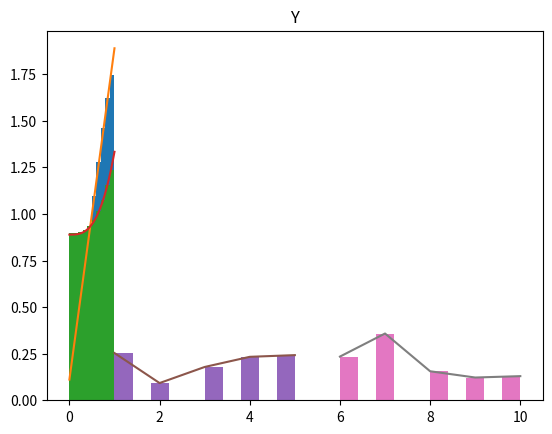

Reproduce this figure in Python.
import math
import random as r
import numpy as np
import scipy.stats as st
import scipy.integrate as _in
import matplotlib.pyplot as plt

mean = lambda val: sum(val) / len(val)
meanxy = lambda x, y: sum([x[i] * y[i] for i in range(len(x))]) / len(x)
dispersion = lambda val: sum(e ** 2 for e in val) / len(val) - mean(val) ** 2

def covariance (x, y):
    mx = mean(x)
    my = mean(y)
    sub_x, sub_y = [i - mx for i in x], [i - my for i in y] 
    return sum([sub_x[i] * sub_y[i] for i in range(len(sub_x))]) / (len(sub_x) - 1)
    
corelation = lambda x, y: covariance(x, y) / (math.sqrt(dispersion(x)) * math.sqrt(dispersion(y)))

fxy = lambda x, y: (16 / 9) * (x + (y ** 3) / 4)
fx = lambda x: (16 * x + 1) / 9
fy = lambda y: (8 + 4 * y ** 3) / 9

a = 0
b = 1
fxy_max = fxy(b, a)

N = 1_000_000

x_list, y_list = [], []
for _ in range(N):
    while True:
        x_, y_ = (a + r.random() * (b - a) for _ in range(2))
        if fxy(x_, y_) > r.random() * fxy_max:
            x_list.append(x_)
            y_list.append(y_)
            break

params = {
    'a': a,
    'b': b,
    'gfun': lambda x: a,
    'hfun': lambda x: b
}

mx_theoretical = _in.dblquad(lambda x, y: x * fxy(x,y), **params)[0]
my_theoretical = _in.dblquad(lambda x, y: y * fxy(x,y), **params)[0]

dx_theoretical = _in.dblquad(lambda x, y: (x - mx_theoretical) ** 2 * fxy(x, y), **params)[0]
dy_theoretical = _in.dblquad(lambda x, y: (y - my_theoretical) ** 2 * fxy(x, y), **params)[0]

rxy_theoretical = np.corrcoef(x_list, y_list)[0][1]

mx_actual = mean(x_list)
my_actual = mean(y_list)

dx_actual = dispersion(x_list)
dy_actual = dispersion(y_list)

rxy_actual = corelation(x_list, y_list)

print('Theoretical')
print('M[X]:', mx_theoretical, '\t', 'M[Y]:', my_theoretical)
print('D[X]:', dx_theoretical, '\t','D[Y]:', dy_theoretical)
print('r[XY]:', rxy_theoretical)
print()
print('Actual')
print('M[X]:', mx_actual, '\t', 'M[Y]:', my_actual)
print('D[X]:', dx_actual, '\t',  'D[Y]:', dy_actual)
print('r[XY]:', rxy_actual)

def confidence_interval(list, metric, confidence=0.95):
    return st.t.interval(confidence, df=len(list)-1, loc=metric, scale=st.sem(list))

interval_mx = confidence_interval(x_list, mx_actual)
interval_my = confidence_interval(y_list, my_actual)

interval_dx = confidence_interval(x_list, dx_actual)
interval_dy = confidence_interval(y_list, dy_actual)

interval_rxy = tuple(st.pearsonr(x_list, y_list))

print('M[X]:', interval_mx, '\t', 'M[Y]:', interval_my)
print('D[X]:', interval_dx, '\t', 'D[Y]:', interval_dy)
print('r[XY]:', interval_rxy)

x_range = np.linspace(a, b, 500)
fx_x = [fx(x) for x in x_range]
plt.hist([x for x in x_list], density=True)
plt.plot(x_range, fx_x)
plt.title('X')
plt.show()

y_range = np.linspace(a, b, 500)
fy_y = [fy(y) for y in y_range]
plt.hist([y for y in y_list], density=True)
plt.plot(y_range, fy_y)
plt.title('Y')
plt.show()

def generate_dsv(x, y, P):
    n, m = len(x), len(y)
    q = [sum(P[:, i]) for i in range(n)]
    Fx = [sum(q[:k + 1]) for k in range(n)]

    x_i = 0
    e = r.random()
    while e > Fx[x_i]:
        x_i += 1

    Fy = [sum(P[:k + 1, x_i]) for k in range(m)]

    y_i = 0
    e = r.random() * max(Fy)
    while e > Fy[y_i]:
        y_i += 1
        
    return x[x_i], y[y_i]

x = [1, 2, 3, 4, 5]
y = [6, 7, 8, 9, 10]

n = len(x)
m = len(y)

P = np.array(
    [[0.05, 0.01, 0.05, 0.03, 0.10],
     [0.09, 0.03, 0.06, 0.14, 0.04],
     [0.05, 0.01, 0.03, 0.01, 0.05],
     [0.03, 0.01, 0.01, 0.03, 0.04],
     [0.04, 0.03, 0.03, 0.02, 0.01]])

generate_dsv(x, y, P)

N = 10000

x_values = []
y_values = [] 

for _ in range(N):
    _x, _y = generate_dsv(x, y, P)
    x_values.append(_x)
    y_values.append(_y)

p_x_theoretical = [sum(P[:, i]) for i in range(n)]
p_y_theoretical = [sum(P[j, :]) for j in range(m)]

p_x_actual = [x_values.count(_x) / N for _x in x]
p_y_actual = [y_values.count(_y) / N for _y in y]

print('Theoretical')
print('p(x):', p_x_theoretical)
print('p(y):', p_y_theoretical)
print()
print('Actual')
print('p(x):', p_x_actual)
print('p(y):', p_y_actual)

def covariation(P, p_x, p_y): 
    diffs = []
    for i in range(len(p_x)):
        for j in range(len(p_y)):
            diffs.append(abs(P[j, i] - p_x[i] * p_y[j]))
    return np.average(diffs)

print(covariation(P, p_x_actual, p_y_actual))

p_yx = np.copy(P)
for i in range(n):
    for j in range(m):
        p_yx[j, i] /= p_x_actual[i]

p_xy = np.copy(P)
for i in range(n):
    for j in range(m):
        p_xy[j, i] /= p_y_actual[j]
    
print('p(y|x):', p_yx)
print()
print('p(x|y):', p_xy)

def draw_plot(data, values, probabilities, title):
    plt.hist(values, weights=[1/N]*N)
    plt.title(title)
    plt.plot(data, probabilities) 
    plt.show()

draw_plot(x, x_values, p_x_actual, 'X')
draw_plot(y, y_values, p_y_actual, 'Y')

def discrete_mean(x, p_x):
    return sum([x[i] * p_x[i] for i in range(len(x))])

def discrete_dispersion(x, p_x, M):
    return sum([(x[i] ** 2) * p_x[i] for i in range(len(x))]) - M ** 2

def discrete_corelation(x, y, mx, my):
    numerator = sum((_x - mx) * (_y - my) for _x, _y in zip(x, y))
    sum_x2 = sum((_x - mx) ** 2 for _x in x)
    sum_y2 = sum((_y - my) ** 2 for _y in y)
    return numerator / np.sqrt(sum_x2 * sum_y2)

mx_theoretical = discrete_mean(x, p_x_theoretical)
my_theoretical = discrete_mean(y, p_y_theoretical)

dx_theoretical = discrete_dispersion(x, p_x_theoretical, mx_theoretical)
dy_theoretical = discrete_dispersion(y, p_y_theoretical, my_theoretical)

mxy_theoretical = sum([sum([x * y * P[j, i] for j, y in enumerate(y)]) for i, x in enumerate(x)])

rxy_theoretical = (mxy_theoretical - mx_theoretical * my_theoretical) / np.sqrt(dx_theoretical * dy_theoretical)

mx_actual = discrete_mean(x, p_x_actual)
my_actual = discrete_mean(y, p_y_actual)

dx_actual = discrete_dispersion(x, p_x_actual, mx_actual)
dy_actual = discrete_dispersion(y, p_y_actual, my_actual)

rxy_actual = discrete_corelation(x_values, y_values, mx_actual, my_actual)

print('Theoretical')
print('M[X]:', mx_theoretical, '\t', 'M[Y]:', my_theoretical)
print('D[X]:', dx_theoretical, '\t', 'D[Y]:', dy_theoretical)
print('r[XY]:', rxy_theoretical)
print()
print('Actual')
print('M[X]:', mx_actual, '\t', 'M[Y]:', my_actual)
print('D[X]:', dx_actual, '\t', 'D[Y]:', dy_actual)
print('r[XY]:', rxy_actual)

def mean(data):
    return sum(data) / len(data)

def ci_correlation(x, y, confidence=0.95):
    r = discrete_corelation(x, y, mean(x), mean(y))
    z = 1/2 * np.log((1 + r) / (1 - r))
    z_crit = st.norm.ppf(1 - confidence / 2)
    se = 1 / np.sqrt(len(x) - 3)
    left_z, right_z = (z - z_crit * se, z + z_crit * se)
    left, right = np.tanh(left_z), np.tanh(right_z)
    return left, right

interval_mx = confidence_interval(x_values, mx_actual)
interval_my = confidence_interval(y_values, my_actual)

interval_dx = confidence_interval(x_values, dx_actual)
interval_dy = confidence_interval(y_values, dy_actual)

interval_rxy = ci_correlation(x_values, y_values)

print('M[X]:', interval_mx, '\t', 'M[Y]:', interval_my)
print('D[X]:', interval_dx, '\t', 'D[Y]:', interval_dy)
print('r[XY]:', interval_rxy)